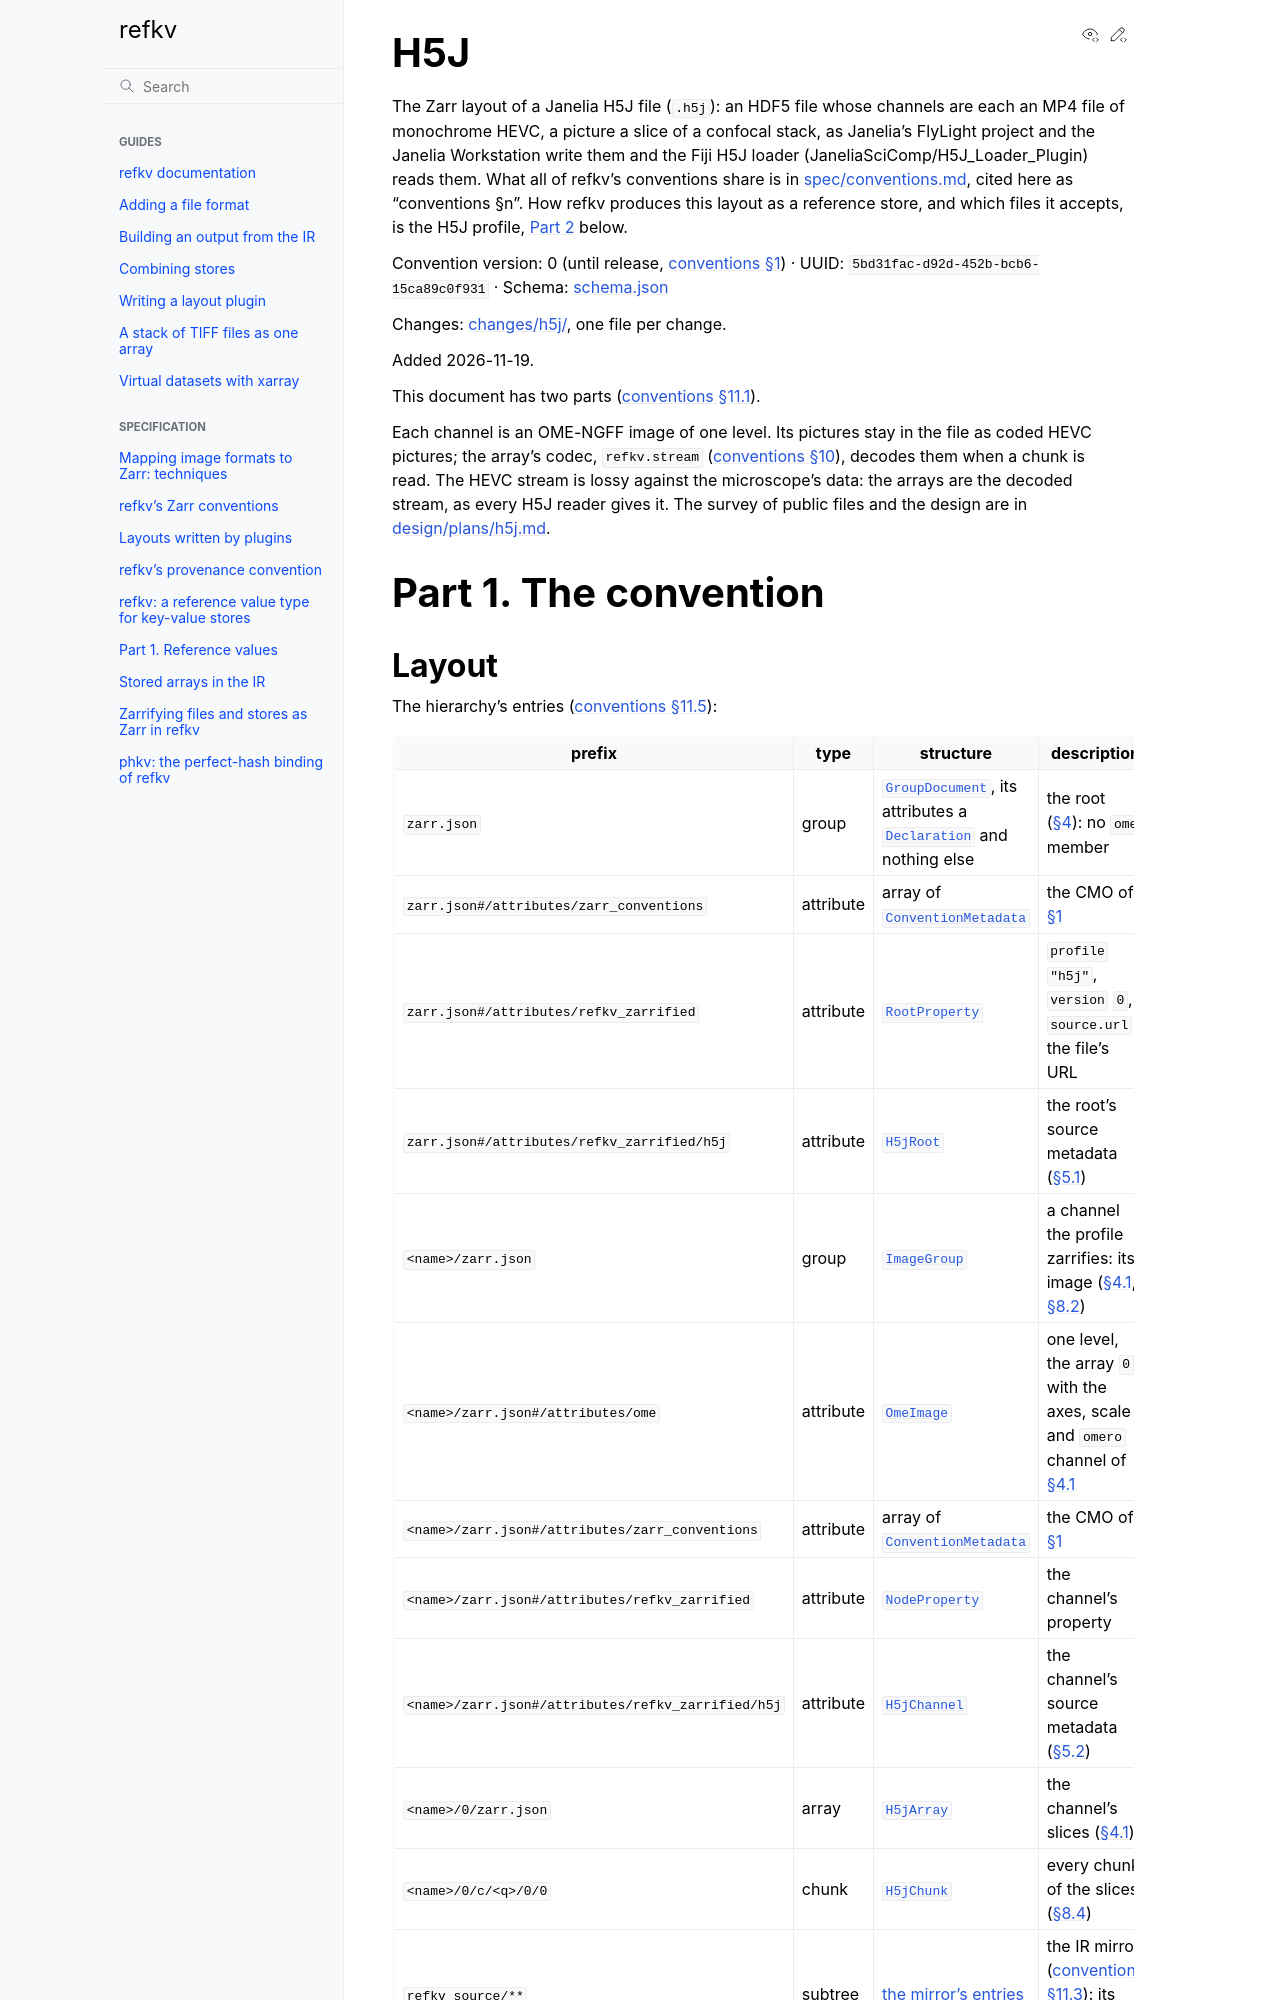

repository: d-v-b/refkv · page: spec/zarrify/h5j.html · generator: sphinx

# H5J

The Zarr layout of a Janelia H5J file (`.h5j`): an HDF5 file whose channels are each an MP4 file of
monochrome HEVC, a picture a slice of a confocal stack, as Janelia's FlyLight project and the
Janelia Workstation write them and the Fiji H5J loader (JaneliaSciComp/H5J_Loader_Plugin) reads
them. What all of refkv's conventions share is in [spec/conventions.md](../conventions.md), cited
here as "conventions §n". How refkv produces this layout as a reference store, and which files it
accepts, is the H5J profile, [Part 2](#part-2-the-profile) below.

Convention version: 0 (until release, [conventions §1](../conventions.md#1-conventions)) · UUID: `5bd31fac-d92d-452b-bcb6-15ca89c0f931` ·
Schema: [schema.json](h5j/schema.json)

Changes: [changes/h5j/](changes/h5j/), one file per change.

Added 2026-11-19.

This document has two parts ([conventions §11.1](../conventions.md#111-parts)).

Each channel is an OME-NGFF image of one level. Its pictures stay in the file as coded HEVC
pictures; the array's codec, `refkv.stream` ([conventions §10](../conventions.md#10-coded-streams)),
decodes them when a chunk is read. The HEVC stream is lossy against the microscope's data: the
arrays are the decoded stream, as every H5J reader gives it. The survey of public files and the
design are in [design/plans/h5j.md](../../design/plans/h5j.md).

# Part 1. The convention

## Layout

The hierarchy's entries ([conventions §11.5](../conventions.md#115-layout-tables)):

| prefix | type | structure | description |
|---|---|---|---|
| `zarr.json` | group | [`GroupDocument`](../conventions.md#type-groupdocument), its attributes a [`Declaration`](../conventions.md#type-declaration) and nothing else | the root ([§4](#4-the-layout)): no `ome` member |
| `zarr.json#/attributes/zarr_conventions` | attribute | array of [`ConventionMetadata`](../conventions.md#type-conventionmetadata) | the CMO of [§1](#1-declaration) |
| `zarr.json#/attributes/refkv_zarrified` | attribute | [`RootProperty`](../conventions.md#type-rootproperty) | `profile` `"h5j"`, `version` `0`, `source.url` the file's URL |
| `zarr.json#/attributes/refkv_zarrified/h5j` | attribute | [`H5jRoot`](#type-h5jroot) | the root's source metadata ([§5.1](#51-the-root)) |
| `<name>/zarr.json` | group | [`ImageGroup`](../conventions.md#type-imagegroup) | a channel the profile zarrifies: its image ([§4.1](#41-a-channel), [§8.2](#82-channels)) |
| `<name>/zarr.json#/attributes/ome` | attribute | [`OmeImage`](../conventions.md#type-omeimage) | one level, the array `0`, with the axes, scale and `omero` channel of [§4.1](#41-a-channel) |
| `<name>/zarr.json#/attributes/zarr_conventions` | attribute | array of [`ConventionMetadata`](../conventions.md#type-conventionmetadata) | the CMO of [§1](#1-declaration) |
| `<name>/zarr.json#/attributes/refkv_zarrified` | attribute | [`NodeProperty`](../conventions.md#type-nodeproperty) | the channel's property |
| `<name>/zarr.json#/attributes/refkv_zarrified/h5j` | attribute | [`H5jChannel`](#type-h5jchannel) | the channel's source metadata ([§5.2](#52-a-channel)) |
| `<name>/0/zarr.json` | array | [`H5jArray`](#type-h5jarray) | the channel's slices ([§4.1](#41-a-channel)) |
| `<name>/0/c/<q>/0/0` | chunk | [`H5jChunk`](#type-h5jchunk) | every chunk of the slices ([§8.4](#84-chunks)) |
| `refkv_source/**` | subtree | [the mirror's entries](../conventions.md#table-mirror) | the IR mirror ([conventions §11.3](../conventions.md#113-the-ir-mirror)): its elements are [§5.3](#53-elements)'s |

| placeholder | value |
|---|---|
| `<name>` | the channel's dataset's name, `Channel_<n>` |
| `<q>` | the chunk's index along `z`, in decimal, from 0 |

## 1. Declaration

The root, each channel's group and `refkv_source` declare the convention
([conventions §11.2](../conventions.md#112-declaration)). Its CMO is:

```json
{
  "uuid": "5bd31fac-d92d-452b-bcb6-15ca89c0f931",
  "schema_url": "https://d-v-b.github.io/refkv/conventions/h5j/schema.json",
  "spec_url": "https://d-v-b.github.io/refkv/conventions/h5j/",
  "name": "refkv_zarrified",
  "description": "The Zarr layout of a H5J source zarrified by refkv, and the source's metadata"
}
```
